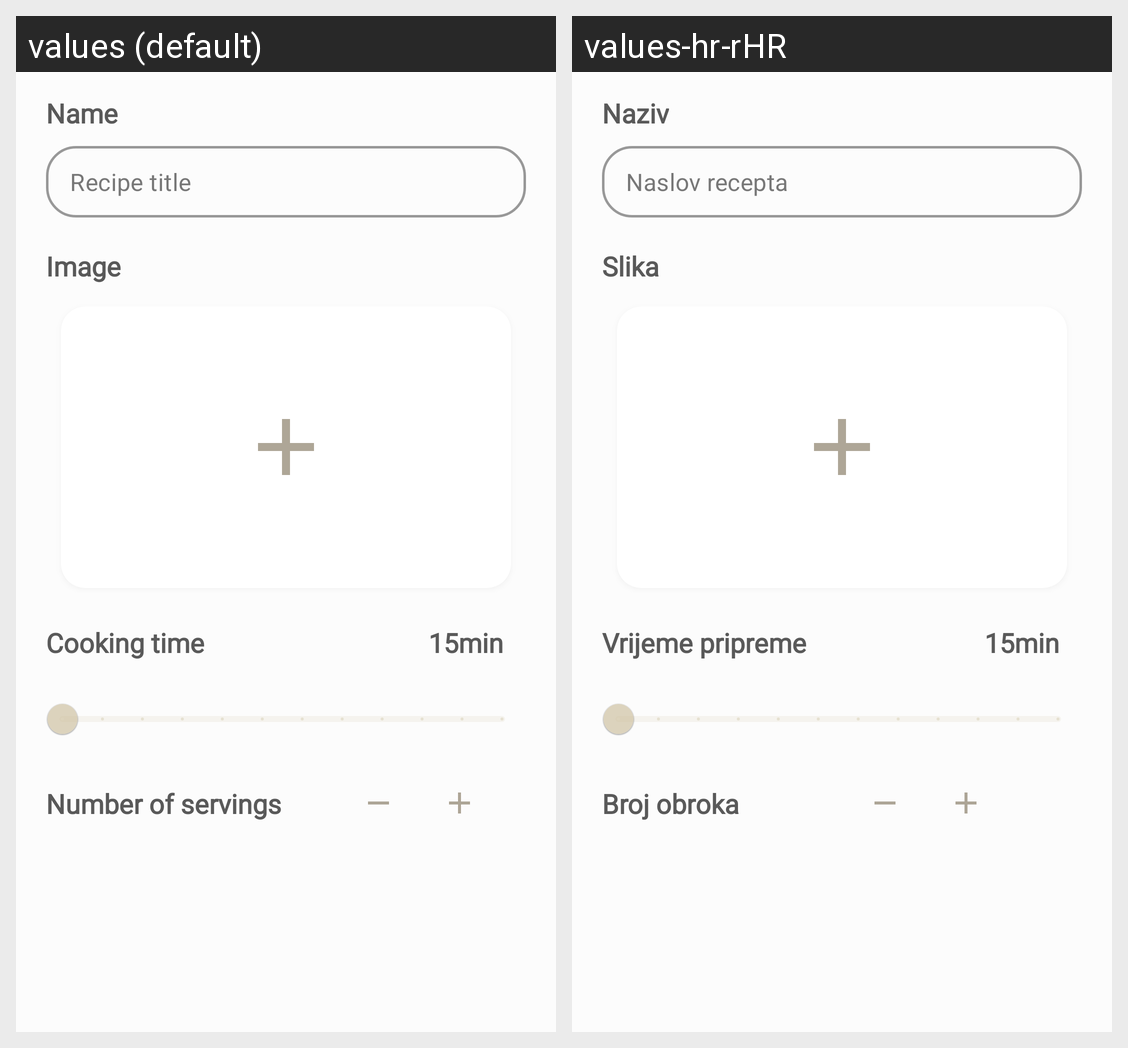

For this localized Android screen grid, give each drawn string resource with its value in every locale shown.
Android screen res/layout/fragment_main_step.xml rendered under 2 locales, left to right: values (default), values-hr-rHR. Device: Nexus 5 (rendered at 1080×1920; each locale shown at half size, 540×960, under a caption strip naming it); theme AppTheme.
Strings drawn on this screen, with the default value and each locale's value (text and hints the layout hard-codes, and strings that could not be matched under every locale, appear in the picture but are not listed):

title_create_recipe_name
  values: Name
  values-hr-rHR: Naziv

title_create_recipe_name_placeholder
  values: Recipe title
  values-hr-rHR: Naslov recepta

title_create_recipe_cooking_time
  values: Cooking time
  values-hr-rHR: Vrijeme pripreme

title_create_recipe_cooking_time_default
  values: 15min
  values-hr-rHR: 15min

title_create_recipe_number_of_servings
  values: Number of servings
  values-hr-rHR: Broj obroka

title_create_recipe_image
  values: Image
  values-hr-rHR: Slika
